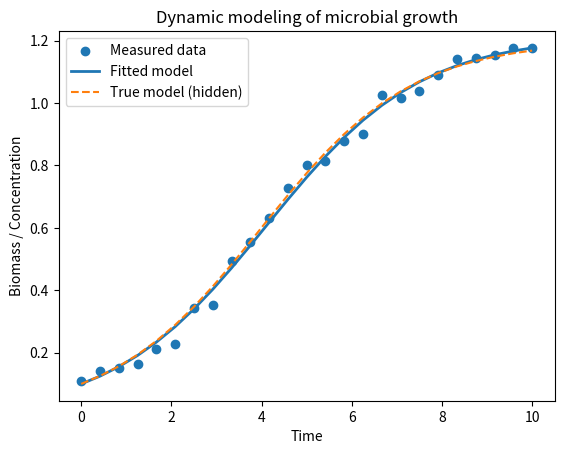

Python code for this plot:
import numpy as np
from scipy.integrate import solve_ivp
from scipy.optimize import least_squares
import matplotlib.pyplot as plt

# 1) مدل دینامیکی: رشد لجستیک
# dX/dt = r * X * (1 - X / K)
def logistic_model(t, X, r, K):
    return r * X * (1 - X / K)

# 2) ساختن داده‌ی مصنوعی (شبیه داده‌ی آزمایشگاهی)
true_r = 0.6     # نرخ رشد واقعی
true_K = 1.2     # ظرفیت نهایی
X0 = [0.1]       # مقدار اولیه

t_eval = np.linspace(0, 10, 25)  # 25 نقطه در زمان
sol_true = solve_ivp(
    lambda t, x: logistic_model(t, x, true_r, true_K),
    [t_eval[0], t_eval[-1]],
    X0,
    t_eval=t_eval
)

# اضافه کردن نویز تا شبیه داده‌ی واقعی بشه
noise = 0.03 * np.random.randn(len(t_eval))
X_data = sol_true.y[0] + noise

# 3) تابعی برای شبیه‌سازی با پارامترهای دلخواه
def simulate_logistic(params, t, X0):
    r, K = params
    sol = solve_ivp(
        lambda t, x: logistic_model(t, x, r, K),
        [t[0], t[-1]],
        X0,
        t_eval=t
    )
    return sol.y[0]

# 4) تابع cost برای least squares
def residuals(params, t, X0, X_obs):
    X_sim = simulate_logistic(params, t, X0)
    return X_sim - X_obs

# 5) حدس اولیه برای پارامترها
initial_guess = [0.3, 1.0]  # r, K

result = least_squares(
    residuals,
    initial_guess,
    args=(t_eval, X0, X_data),
    bounds=([0.0, 0.1], [2.0, 5.0])
)

est_r, est_K = result.x
print(f"Estimated r = {est_r:.3f}")
print(f"Estimated K = {est_K:.3f}")

# 6) شبیه‌سازی دوباره با پارامترهای تخمینی
X_est = simulate_logistic([est_r, est_K], t_eval, X0)

# 7) رسم نتایج
plt.figure()
plt.scatter(t_eval, X_data, label="Measured data", marker="o")
plt.plot(t_eval, X_est, label="Fitted model", linewidth=2)
plt.plot(t_eval, sol_true.y[0], "--", label="True model (hidden)")
plt.xlabel("Time")
plt.ylabel("Biomass / Concentration")
plt.legend()
plt.title("Dynamic modeling of microbial growth")
plt.show()
